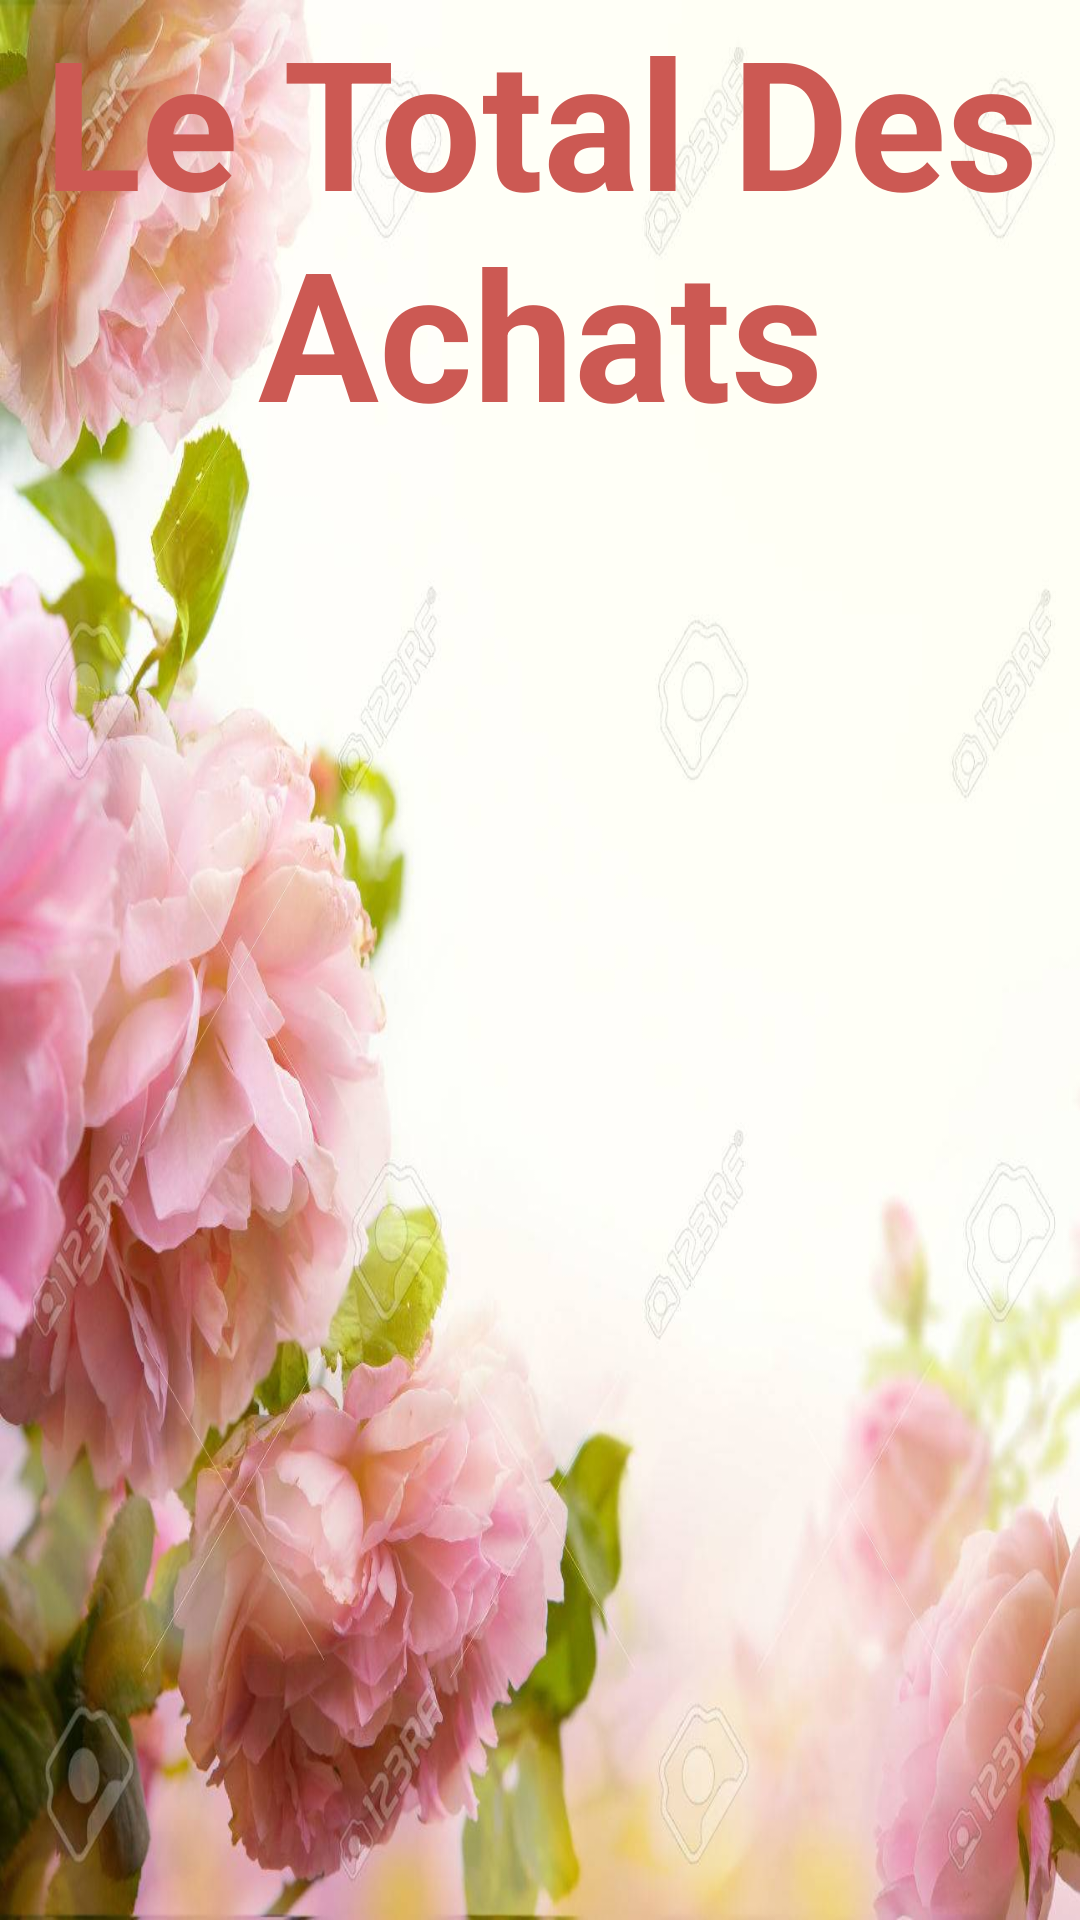

The Android layout XML behind this screen, and the referenced resources:
<!-- AndroidManifest.xml: application theme AppTheme -->
<!-- res/layout/activity_total.xml -->
<?xml version="1.0" encoding="utf-8"?>
<LinearLayout xmlns:android="http://schemas.android.com/apk/res/android"
    xmlns:app="http://schemas.android.com/apk/res-auto"
    xmlns:tools="http://schemas.android.com/tools"
    android:layout_width="match_parent"
    android:layout_height="match_parent"
    android:orientation="vertical"
    tools:context=".Total"
    android:background="@drawable/arriere_plan_1">

    <TextView
        android:layout_width="match_parent"
        android:layout_height="wrap_content"
        android:text="Le Total Des Achats"
        android:textSize="60dp"
        android:textStyle="bold"
        android:textColor="#CC5953"
        android:gravity="center" />

    <TextView
        android:id="@+id/findate"
        android:layout_marginTop="50dp"
        android:text=""
        android:textSize="50dp"
        android:gravity="center"
        android:layout_width="match_parent"
        android:layout_height="wrap_content" />

    <TextView
        android:id="@+id/total"
        android:layout_marginTop="50dp"
        android:layout_width="match_parent"
        android:layout_height="wrap_content"
        android:text=""
        android:textSize="50dp"
        app:layout_constraintBottom_toBottomOf="parent"
        app:layout_constraintLeft_toLeftOf="parent"
        app:layout_constraintRight_toRightOf="parent"
        android:gravity="center"
        app:layout_constraintTop_toTopOf="parent" />


</LinearLayout>
<!-- resources referenced by this layout -->
<resources>
  <!-- drawable arriere_plan_1: jpg bitmap (drawable-v24, 124360 bytes) -->
  <style name="AppTheme" parent="Theme.AppCompat.Light.DarkActionBar">
          
          <item name="colorPrimary">@color/colorPrimary</item>
          <item name="colorPrimaryDark">#C7534A</item>
          <item name="colorAccent">@color/colorAccent</item>
      </style>
  <color name="colorPrimary">#BD372D</color>
  <color name="colorAccent">#D81B60</color>
</resources>
